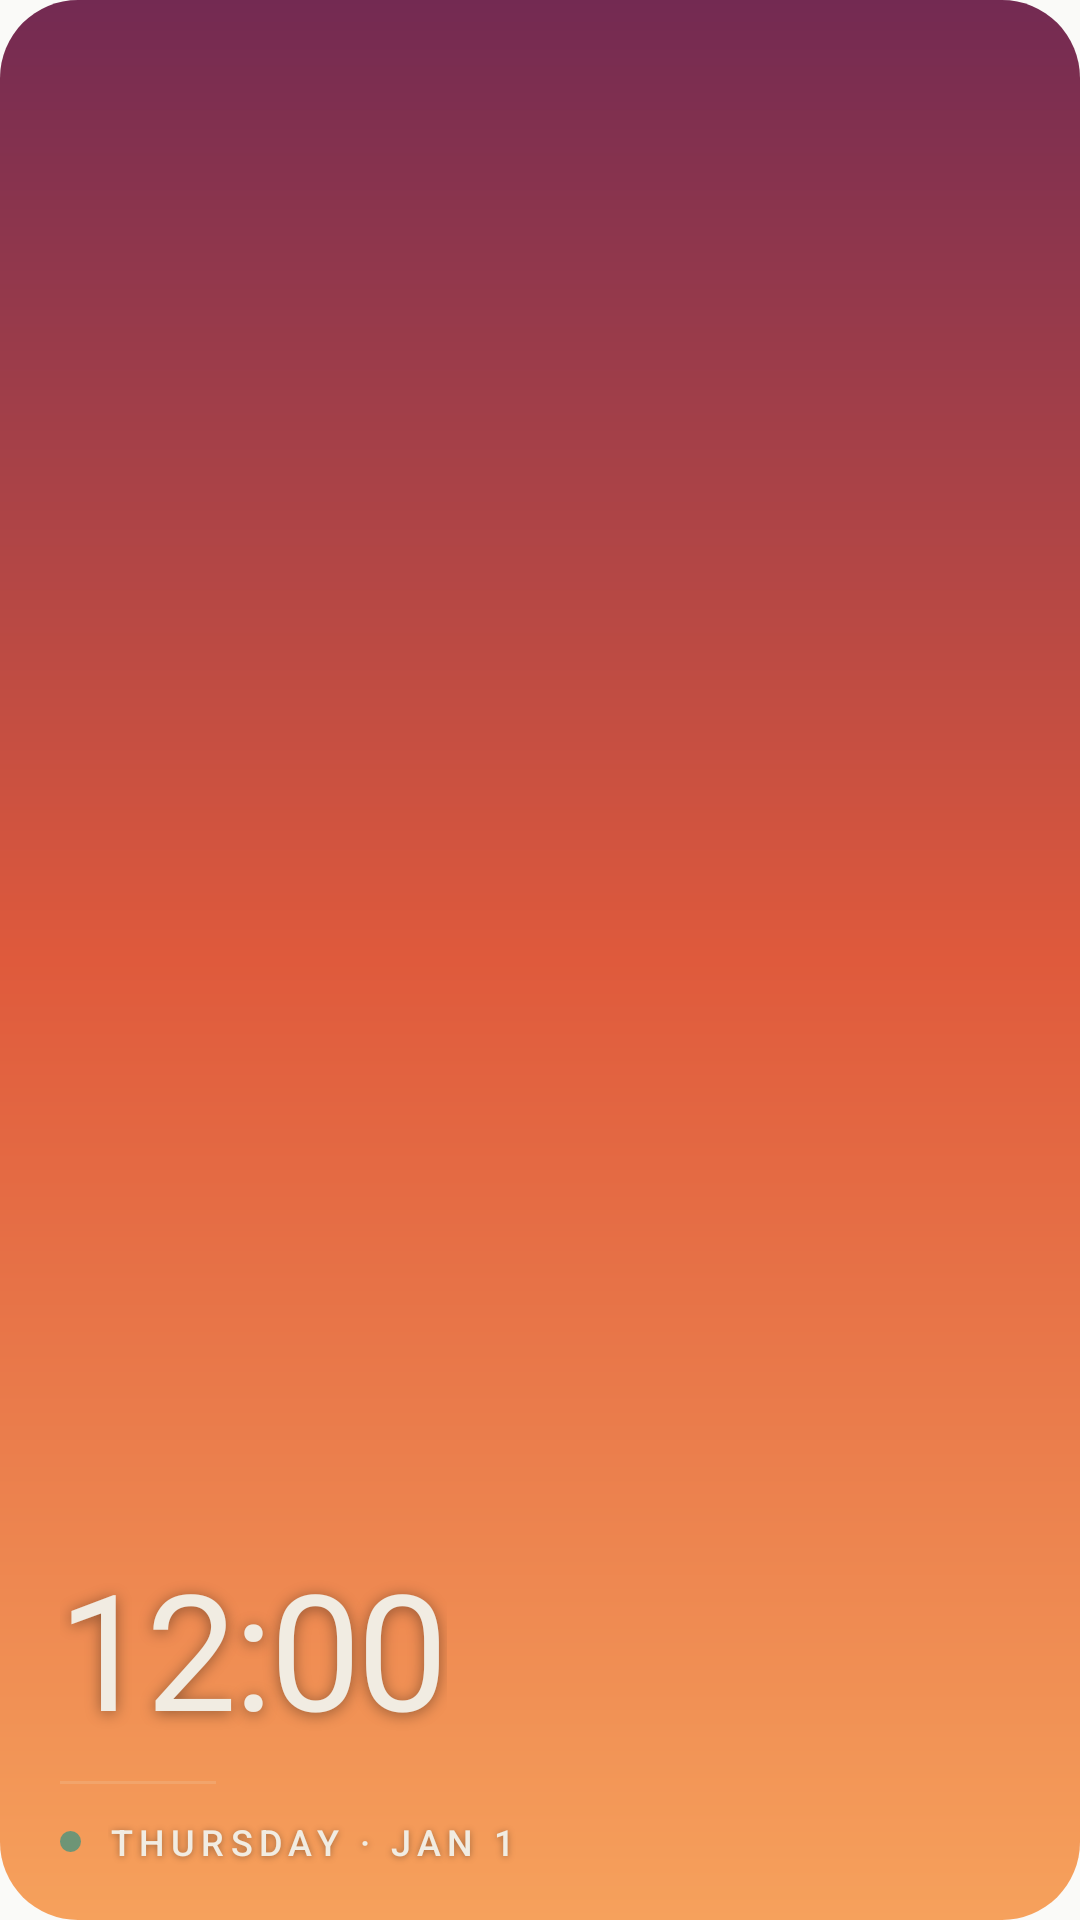

Write the Android layout XML for this screen, with the resource values it uses.
<!-- AndroidManifest.xml: application theme Theme.Dwell -->
<!-- res/layout/widget_poster.xml -->
<?xml version="1.0" encoding="utf-8"?>
<FrameLayout xmlns:android="http://schemas.android.com/apk/res/android"
    android:id="@+id/poster_root"
    android:layout_width="match_parent"
    android:layout_height="match_parent"
    android:background="@drawable/poster_preview">

    <ImageView
        android:id="@+id/poster_bg"
        android:layout_width="match_parent"
        android:layout_height="match_parent"
        android:scaleType="centerCrop"
        android:contentDescription="@null" />

    <LinearLayout
        android:layout_width="match_parent"
        android:layout_height="wrap_content"
        android:layout_gravity="bottom"
        android:orientation="vertical"
        android:paddingHorizontal="20dp"
        android:paddingTop="18dp"
        android:paddingBottom="18dp">

        <TextClock
            android:id="@+id/poster_time"
            android:layout_width="wrap_content"
            android:layout_height="wrap_content"
            android:fontFamily="@font/fraunces"
            android:includeFontPadding="false"
            android:format12Hour="h:mm"
            android:format24Hour="H:mm"
            android:letterSpacing="-0.02"
            android:shadowColor="#66000000"
            android:shadowDx="0"
            android:shadowDy="2"
            android:shadowRadius="12"
            android:textColor="#F1ECE2"
            android:textSize="54sp" />

        <ImageView
            android:id="@+id/poster_rule"
            android:layout_width="52dp"
            android:layout_height="1dp"
            android:layout_marginTop="10dp"
            android:layout_marginBottom="11dp"
            android:background="@drawable/widget_rule"
            android:contentDescription="@null" />

        <LinearLayout
            android:layout_width="wrap_content"
            android:layout_height="wrap_content"
            android:orientation="horizontal"
            android:gravity="center_vertical">

            <ImageView
                android:id="@+id/poster_dot"
                android:layout_width="7dp"
                android:layout_height="7dp"
                android:layout_marginEnd="9dp"
                android:src="@drawable/widget_dot"
                android:contentDescription="@null" />

            <TextClock
                android:id="@+id/poster_date"
                android:layout_width="wrap_content"
                android:layout_height="wrap_content"
                android:fontFamily="sans-serif-medium"
                android:textAllCaps="true"
                android:letterSpacing="0.17"
                android:format12Hour="EEEE · MMM d"
                android:format24Hour="EEEE · MMM d"
                android:shadowColor="#59000000"
                android:shadowDx="0"
                android:shadowDy="1"
                android:shadowRadius="6"
                android:textColor="#F1ECE2"
                android:textSize="12sp" />
        </LinearLayout>
    </LinearLayout>
</FrameLayout>
<!-- resources referenced by this layout -->
<resources>
  <!-- drawable poster_preview (drawable) -->
  <?xml version="1.0" encoding="utf-8"?>
  <shape xmlns:android="http://schemas.android.com/apk/res/android" android:shape="rectangle">
      <corners android:radius="26dp" />
      <gradient
          android:angle="270"
          android:startColor="#732a52"
          android:centerColor="#df5a3c"
          android:endColor="#f6a15c"
          android:centerY="0.5" />
  </shape>
  <!-- drawable widget_dot (drawable) -->
  <?xml version="1.0" encoding="utf-8"?>
  <shape xmlns:android="http://schemas.android.com/apk/res/android" android:shape="oval">
      <solid android:color="#6E9576" />
  </shape>
  <!-- drawable widget_rule (drawable) -->
  <?xml version="1.0" encoding="utf-8"?>
  <shape xmlns:android="http://schemas.android.com/apk/res/android" android:shape="rectangle">
      <solid android:color="#26ECE7DD" />
  </shape>
  <style name="Theme.Dwell" parent="@android:style/Theme.Material.Light.NoActionBar">
          <item name="android:windowBackground">@color/dwell_window_background</item>
          <item name="android:statusBarColor">@android:color/transparent</item>
          <item name="android:navigationBarColor">@android:color/transparent</item>
      </style>
  <color name="dwell_window_background">#FAFAF8</color>
</resources>
